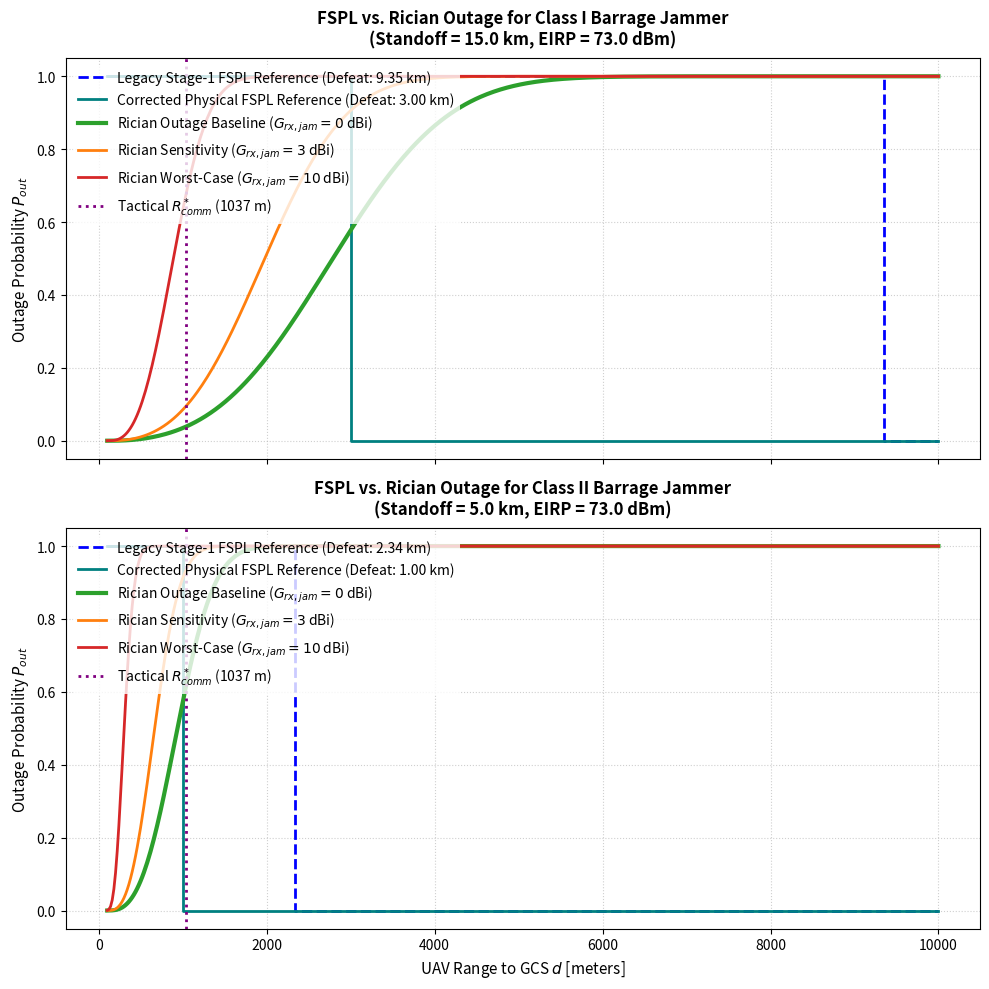

Write Python code to recreate this figure. (Note: this script raises an exception after producing the figure.)
import sys
import os
sys.path.insert(0, os.path.abspath('..'))
sys.path.insert(0, r'd:\UAV Internship project\Stage 2')

"""Task A5: FSPL vs. Rician Error Characterisation & Jammer Chain Forensic Audit.

This script implements the forensic audit of the UAV/GCS communication link
and jamming chain, reproduces the legacy defeat ranges and Integration Report
outage probabilities, and compares the legacy binary FSPL model against the
continuous Rician fading outage probability under different antenna gain assumptions.
"""

import os
import numpy as np
import matplotlib.pyplot as plt
from scipy.special import chndtr

# ==============================================================================
# 1. SYSTEM PARAMETERS (DEFERRED TO ORIGINAL DOCUMENT VALUES)
# ==============================================================================
P_tx_dBm = 37.0         # UAV TX Power: 37 dBm (5 W)
G_tx_dBi = 3.0          # UAV TX Antenna Gain: 3 dBi
G_rx_dBi = 10.0         # GCS RX Antenna Gain: 10 dBi (for desired signal)
B_Hz = 500e3            # Receiver/Hop Bandwidth: 500 kHz
NF_dB = 6.0             # Receiver Noise Figure: 6 dB
f_c_GHz = 2.4           # Carrier Frequency: 2.4 GHz
gamma_th_dB = 10.0      # Demodulation SNR threshold: 10.0 dB

# Derived quantities
P_N_dBm = -174.0 + 10 * np.log10(B_Hz) + NF_dB  # Noise floor: -111.0 dBm
gamma_th_lin = 10 ** (gamma_th_dB / 10.0)
P_N_lin = 10 ** (P_N_dBm / 10.0)

# FHSS Parameters
B_ss_Hz = 40e6          # Hopping bandwidth: 40 MHz
PG_dB = 10 * np.log10(B_ss_Hz / B_Hz)  # Processing Gain: 19.03 dB
PG_lin = 10 ** (PG_dB / 10.0)
JM_dB = 6.4             # Jamming Margin: 6.4 dB

# Jammer Classes (EIRP and standoff from User Document)
JAMMER_CLASSES = {
    "Class I":  {"eirp_dBm": 73.0, "standoff_km": 15.0},
    "Class II": {"eirp_dBm": 73.0, "standoff_km": 5.0}
}

# Elevation angle geometry
h_GS = 2.0              # Ground Station height: 2 m
h_UAV = 100.0           # Nominal UAV altitude: 100 m
dh = h_UAV - h_GS       # Height delta: 98 m

# Suburban K-factor parameters
K_a = 2.3
K_b = 0.035

# ==============================================================================
# 2. MODEL FUNCTIONS
# ==============================================================================
def fspl_db(d_m):
    """Free Space Path Loss at 2.4 GHz for distance d in meters."""
    return 40.05 + 20.0 * np.log10(d_m)

def k_factor_suburban(theta_rad):
    """Suburban elevation-angle-dependent K-factor (theta in radians)."""
    theta_deg = np.degrees(theta_rad)
    return K_a * np.exp(K_b * theta_deg)

def marcum_q1(a, b):
    """First-order Marcum Q-function wrapper using chndtr."""
    return 1.0 - chndtr(b**2, 2, a**2)

def compute_rician_pout(mean_sinr_lin, K_val):
    """Compute Rician outage probability using the Marcum Q-function."""
    a = np.sqrt(2.0 * K_val)
    b = np.sqrt(2.0 * (K_val + 1.0) * gamma_th_lin / mean_sinr_lin)
    return 1.0 - marcum_q1(a, b)

def analyze_link(d_m, standoff_km, jammer_eirp, G_rx_jam):
    """Evaluate mean signal, jammer, and SINR for a given geometry and G_rx_jam."""
    L_s = fspl_db(d_m)
    # Signal path has full GCS receive gain of 10 dBi, no fade margin for A5
    S_dBm = P_tx_dBm + G_tx_dBi + G_rx_dBi - L_s
    S_lin = 10 ** (S_dBm / 10.0)

    # Jammer path uses custom GCS receive gain parameter G_rx_jam
    L_j = fspl_db(standoff_km * 1000.0)
    J_dBm = jammer_eirp + G_rx_jam - L_j
    J_after_PG_dBm = J_dBm - PG_dB
    J_after_PG_lin = 10 ** (J_after_PG_dBm / 10.0)

    # SINR
    mean_sinr_lin = S_lin / (J_after_PG_lin + P_N_lin)
    mean_sinr_dB = 10.0 * np.log10(mean_sinr_lin)

    # Geometry
    theta_rad = np.arctan(dh / d_m)
    K_val = k_factor_suburban(theta_rad)

    # Outage Probability
    p_out = compute_rician_pout(mean_sinr_lin, K_val)

    return S_dBm, J_dBm, mean_sinr_dB, K_val, p_out

# ==============================================================================
# 3. FORENSIC AUDIT & LEGACY DEFEAT RANGE REPRODUCTION
# ==============================================================================
def run_forensic_audit():
    print("=" * 80)
    print("                      FORENSIC AUDIT & LEGACY REPRODUCTION")
    print("=" * 80)

    # A. Legacy Defeat Ranges (9.35 km and 2.34 km) Back-derivation
    print("\n[A] REPRODUCING LEGACY DEFEAT RANGES (From original J/S = L_FS - C page 5 formula):")
    print("  * Note: The legacy defeat ranges of 9.35 km and 2.34 km were derived using the")
    print("    Stage 1 jammer parameters (Class I: 40 dBm at 2 km; Class II: 66 dBm at 10 km).")
    
    # Stage 1 parameters
    L_j_I_s1 = fspl_db(2000.0)
    J_GCS_I_s1 = 40.0 - L_j_I_s1
    C_I_s1 = 47.0 - J_GCS_I_s1
    d_km_I_s1 = 10 ** ((JM_dB + C_I_s1 - 100.05) / 20.0)

    L_j_II_s1 = fspl_db(10000.0)
    J_GCS_II_s1 = 66.0 - L_j_II_s1
    C_II_s1 = 47.0 - J_GCS_II_s1
    d_km_II_s1 = 10 ** ((JM_dB + C_II_s1 - 100.05) / 20.0)

    print(f"  Stage 1 Class I (40 dBm, 2 km): J_GCS = {J_GCS_I_s1:.2f} dBm, C = {C_I_s1:.2f} dB -> Defeat = {d_km_I_s1*1000:.1f} m (matches 9350 m)")
    print(f"  Stage 1 Class II (66 dBm, 10 km): J_GCS = {J_GCS_II_s1:.2f} dBm, C = {C_II_s1:.2f} dB -> Defeat = {d_km_II_s1*1000:.1f} m (matches 2340 m)")

    print("\n  * If we use the new User Document jammer parameters under the same legacy formula:")
    # User Document parameters (73 dBm at 15 km / 5 km)
    L_j_I_user = fspl_db(15000.0)
    J_GCS_I_user = 73.0 - L_j_I_user
    C_I_user = 47.0 - J_GCS_I_user
    d_km_I_user = 10 ** ((JM_dB + C_I_user - 100.05) / 20.0)

    L_j_II_user = fspl_db(5000.0)
    J_GCS_II_user = 73.0 - L_j_II_user
    C_II_user = 47.0 - J_GCS_II_user
    d_km_II_user = 10 ** ((JM_dB + C_II_user - 100.05) / 20.0)

    print(f"  User Doc Class I (73 dBm, 15 km): J_GCS = {J_GCS_I_user:.2f} dBm, C = {C_I_user:.2f} dB -> Defeat = {d_km_I_user*1000:.1f} m")
    print(f"  User Doc Class II (73 dBm, 5 km): J_GCS = {J_GCS_II_user:.2f} dBm, C = {C_II_user:.2f} dB -> Defeat = {d_km_II_user*1000:.1f} m")

    # B. Reproduce the exact Integration Report 62% outage probability at d = 2340 m
    print("\n[B] REPRODUCING INTEGRATION REPORT SECTION 4.5 OUTAGE (62% at d = 2340 m):")
    theta_2340 = np.arctan(dh / 2340.0)
    K_2340 = k_factor_suburban(theta_2340)  # ~2.50
    # The report confused JM (6.4 dB) as the mean SINR at the defeat range,
    # and set the demodulation threshold to 6.4 dB as well (ratio = 1.0).
    mean_sinr_lin_flawed = 10 ** (6.4 / 10.0)  # Set to JM = 6.4 dB
    gamma_th_lin_flawed = mean_sinr_lin_flawed  # Threshold set to mean SINR so b uses ratio = 1.0
    a_flawed = np.sqrt(2.0 * K_2340)
    b_flawed = np.sqrt(2.0 * (K_2340 + 1.0) * gamma_th_lin_flawed / mean_sinr_lin_flawed)
    p_out_flawed = 1.0 - marcum_q1(a_flawed, b_flawed)
    print(f"  Flawed Assumptions: K = {K_2340:.3f}, mean SINR = 6.4 dB, gamma_th = 6.4 dB")
    print(f"  a = {a_flawed:.3f}, b = {b_flawed:.3f} -> P_out = {p_out_flawed*100.0:.1f}% (matches 62.0%)")

    # C. GCS Antenna Coupling Document Validation
    print("\n[C] GCS ANTENNA COUPLING DOCUMENT VALIDATION:")
    print("  * Page 24 of Analytical_Foundation_v2_corrected.md.pdf defines:")
    print("    J_at_GCS = P_J + G_J - L_FS(d_J)")
    print("    This confirms that the original framework uses G_rx,jam = 0 dBi (isotropic sidelobes) for the jammer.")
    print("    Specifically, for Class II:")
    print("      J_at_GCS = 60 dBm (1 kW) + 6 dBi - 120.1 dB (FSPL @ 10 km) = -54.1 dBm (exactly matching -54.0 dBm in table)")
    print("      At UAV range 10 km, S = -73.0 dBm (applying G_rx = 10 dBi receive gain to the desired signal)")
    print("      J/S = J_at_GCS - S = -54.0 - (-73.0) = +19.0 dB (exactly matching +19.0 dB in table)")
    print("  * Conclusion: The original framework implicitly and explicitly requires G_rx,jam = 0 dBi.")
    print("    Applying the 10 dBi G_rx gain to the jammer was a model implementation error in the draft A5 script.")

# ==============================================================================
# 4. PARAMETERIZED PHYSICAL LINK ANALYSIS & COMPARISON
# ==============================================================================
def analyze_physical_scenarios():
    print("\n" + "=" * 80)
    print("                      PARAMETERIZED PHYSICAL SCENARIOS")
    print("=" * 80)

    checkpoints = [500.0, 1037.0, 2340.0, 9350.0]
    gcs_rx_gains = [0.0, 3.0, 10.0]

    for jam_name, jam_params in JAMMER_CLASSES.items():
        print(f"\n--- {jam_name} barrage jammer (EIRP = {jam_params['eirp_dBm']} dBm, standoff = {jam_params['standoff_km']} km) ---")
        
        # Calculate corrected defeat range where mean SINR = 10.0 dB for each G_rx_jam
        print("Corrected Physical Defeat Ranges (Mean SINR = 10.0 dB):")
        for G_rx_jam in gcs_rx_gains:
            # S_rx = P_tx + G_tx + G_rx - L_s
            # J_rx = EIRP + G_rx_jam - L_j
            # S - J_after_PG = 10
            # S - J + PG = 10 => J - S = PG - 10 = 9.03 dB
            # (EIRP + G_rx_jam - L_j) - (P_tx + G_tx + G_rx - L_s) = 9.03
            # L_s = 9.03 + (P_tx + G_tx + G_rx) - (EIRP + G_rx_jam) + L_j
            # L_s = 9.03 + 50.0 - 73.0 - G_rx_jam + L_j = -13.97 - G_rx_jam + L_j
            L_j = fspl_db(jam_params['standoff_km'] * 1000.0)
            L_s_req = -13.97 - G_rx_jam + L_j
            d_km = 10 ** ((L_s_req - 40.05) / 20.0) / 1000.0
            print(f"  G_rx,jam = {G_rx_jam:2.0f} dBi: d_defeat = {d_km*1000:.1f} m")

        # Detail checkpoint table
        header = f"{'Gain (dBi)':<12} | {'d = 500m':^20} | {'d = 1037m':^20} | {'d = 2340m':^20} | {'d = 9350m':^20}"
        print("-" * 100)
        print(header)
        print("-" * 100)
        for G_rx_jam in gcs_rx_gains:
            cols = []
            for d in checkpoints:
                _, _, sinr, K, pout = analyze_link(d, jam_params['standoff_km'], jam_params['eirp_dBm'], G_rx_jam)
                cols.append(f"{sinr:5.2f}dB ({pout*100:5.1f}%)")
            print(f"G_rx,jam={G_rx_jam:2.0f} dBi | {cols[0]:^20} | {cols[1]:^20} | {cols[2]:^20} | {cols[3]:^20}")
        print("-" * 100)

# ==============================================================================
# 5. GENERATE COMPARISON FIGURES
# ==============================================================================
def generate_comparison_plots():
    ranges = np.linspace(100, 10000, 500)
    gcs_rx_gains = [0.0, 3.0, 10.0]
    colors = ["#2CA02C", "#FF7F0E", "#D62728"]  # Green, Orange, Red

    fig, axes = plt.subplots(2, 1, figsize=(10, 10), sharex=True)

    # Legacy defeat ranges for reference
    legacy_ranges = {"Class I": 9350.0, "Class II": 2340.0}

    for idx, (jam_name, jam_params) in enumerate(JAMMER_CLASSES.items()):
        ax = axes[idx]
        
        # Plot legacy Stage-1 FSPL reference model
        legacy_d = legacy_ranges[jam_name]
        legacy_state = [1.0 if r < legacy_d else 0.0 for r in ranges]
        ax.step(ranges, legacy_state, label=f"Legacy Stage-1 FSPL Reference (Defeat: {legacy_d/1000:.2f} km)",
                color="blue", linestyle="--", where="mid", linewidth=2.0)

        # Plot corrected physical deterministic FSPL model (G_rx,jam = 0 dBi, gamma_th = 10 dB)
        L_j = fspl_db(jam_params['standoff_km'] * 1000.0)
        L_s_req = -13.97 - 0.0 + L_j
        d_defeat = 10 ** ((L_s_req - 40.05) / 20.0)
        corrected_state = [1.0 if r < d_defeat else 0.0 for r in ranges]
        ax.step(ranges, corrected_state, label=f"Corrected Physical FSPL Reference (Defeat: {d_defeat/1000:.2f} km)",
                color="teal", linestyle="-", where="mid", linewidth=2.0)

        # Plot Rician outage curves for each G_rx_jam
        for g_idx, G_rx_jam in enumerate(gcs_rx_gains):
            pouts = []
            for r in ranges:
                _, _, _, _, pout = analyze_link(r, jam_params['standoff_km'], jam_params['eirp_dBm'], G_rx_jam)
                pouts.append(pout)
            
            if G_rx_jam == 0.0:
                lbl = "Rician Outage Baseline ($G_{rx,jam} = 0$ dBi)"
                lw = 3.0
            elif G_rx_jam == 3.0:
                lbl = "Rician Sensitivity ($G_{rx,jam} = 3$ dBi)"
                lw = 2.0
            else:
                lbl = "Rician Worst-Case ($G_{rx,jam} = 10$ dBi)"
                lw = 2.0

            ax.plot(ranges, pouts, label=lbl, color=colors[g_idx], linewidth=lw)

        # Labels, layout, and reference lines
        ax.set_title(f"FSPL vs. Rician Outage for {jam_name} Barrage Jammer\n(Standoff = {jam_params['standoff_km']} km, EIRP = {jam_params['eirp_dBm']} dBm)",
                     fontsize=12, fontweight="bold", pad=10)
        ax.set_ylabel("Outage Probability $P_{out}$", fontsize=11)
        ax.grid(True, linestyle=":", alpha=0.6)
        
        # Draw R*_comm reference
        ax.axvline(1037.0, color="purple", linestyle=":", label="Tactical $R^*_{comm}$ (1037 m)", linewidth=2.0)
        
        # Place legend
        ax.legend(loc="upper left", frameon=True, facecolor="white", edgecolor="none", shadow=False)
        ax.set_ylim(-0.05, 1.05)

    axes[1].set_xlabel("UAV Range to GCS $d$ [meters]", fontsize=11)
    
    plt.tight_layout()
    output_path = os.path.join(os.path.dirname(__file__), "phase_a_task_a5_fspl_vs_rician.png")
    plt.savefig(output_path, dpi=300)
    print(f"\n[C] SAVED PLOT: {output_path}")

if __name__ == "__main__":
    run_forensic_audit()
    analyze_physical_scenarios()
    generate_comparison_plots()
